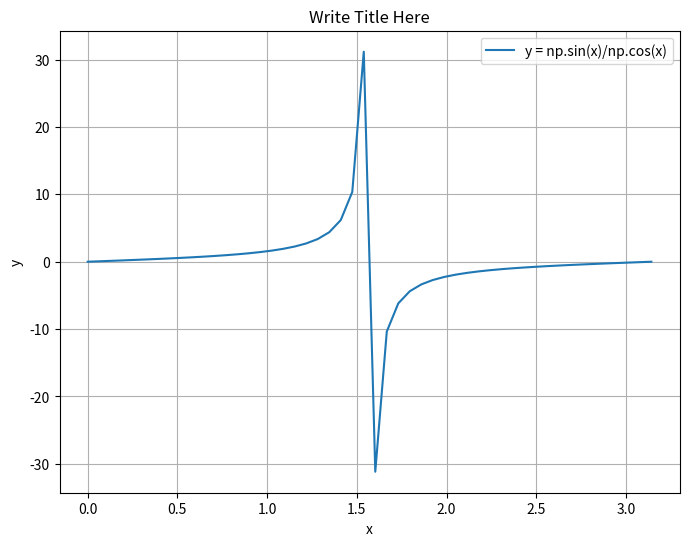

Write the Python code that produced this figure.
import matplotlib.pyplot as plt
import numpy as np

# Write values of x you wanna take as x = np.linspace(val, val, val, val....)
x = np.linspace(0, np.pi)

# Write how y is related with x
y = np.sin(x)/np.cos(x)  # Calculate the sine of each value of x

# Plot the sine function
plt.figure(figsize=(8, 6))
plt.plot(x, y, label='y = np.sin(x)/np.cos(x)')
plt.title('Write Title Here')
plt.xlabel('x')
plt.ylabel('y')
plt.legend()
plt.grid(True)
plt.show()
